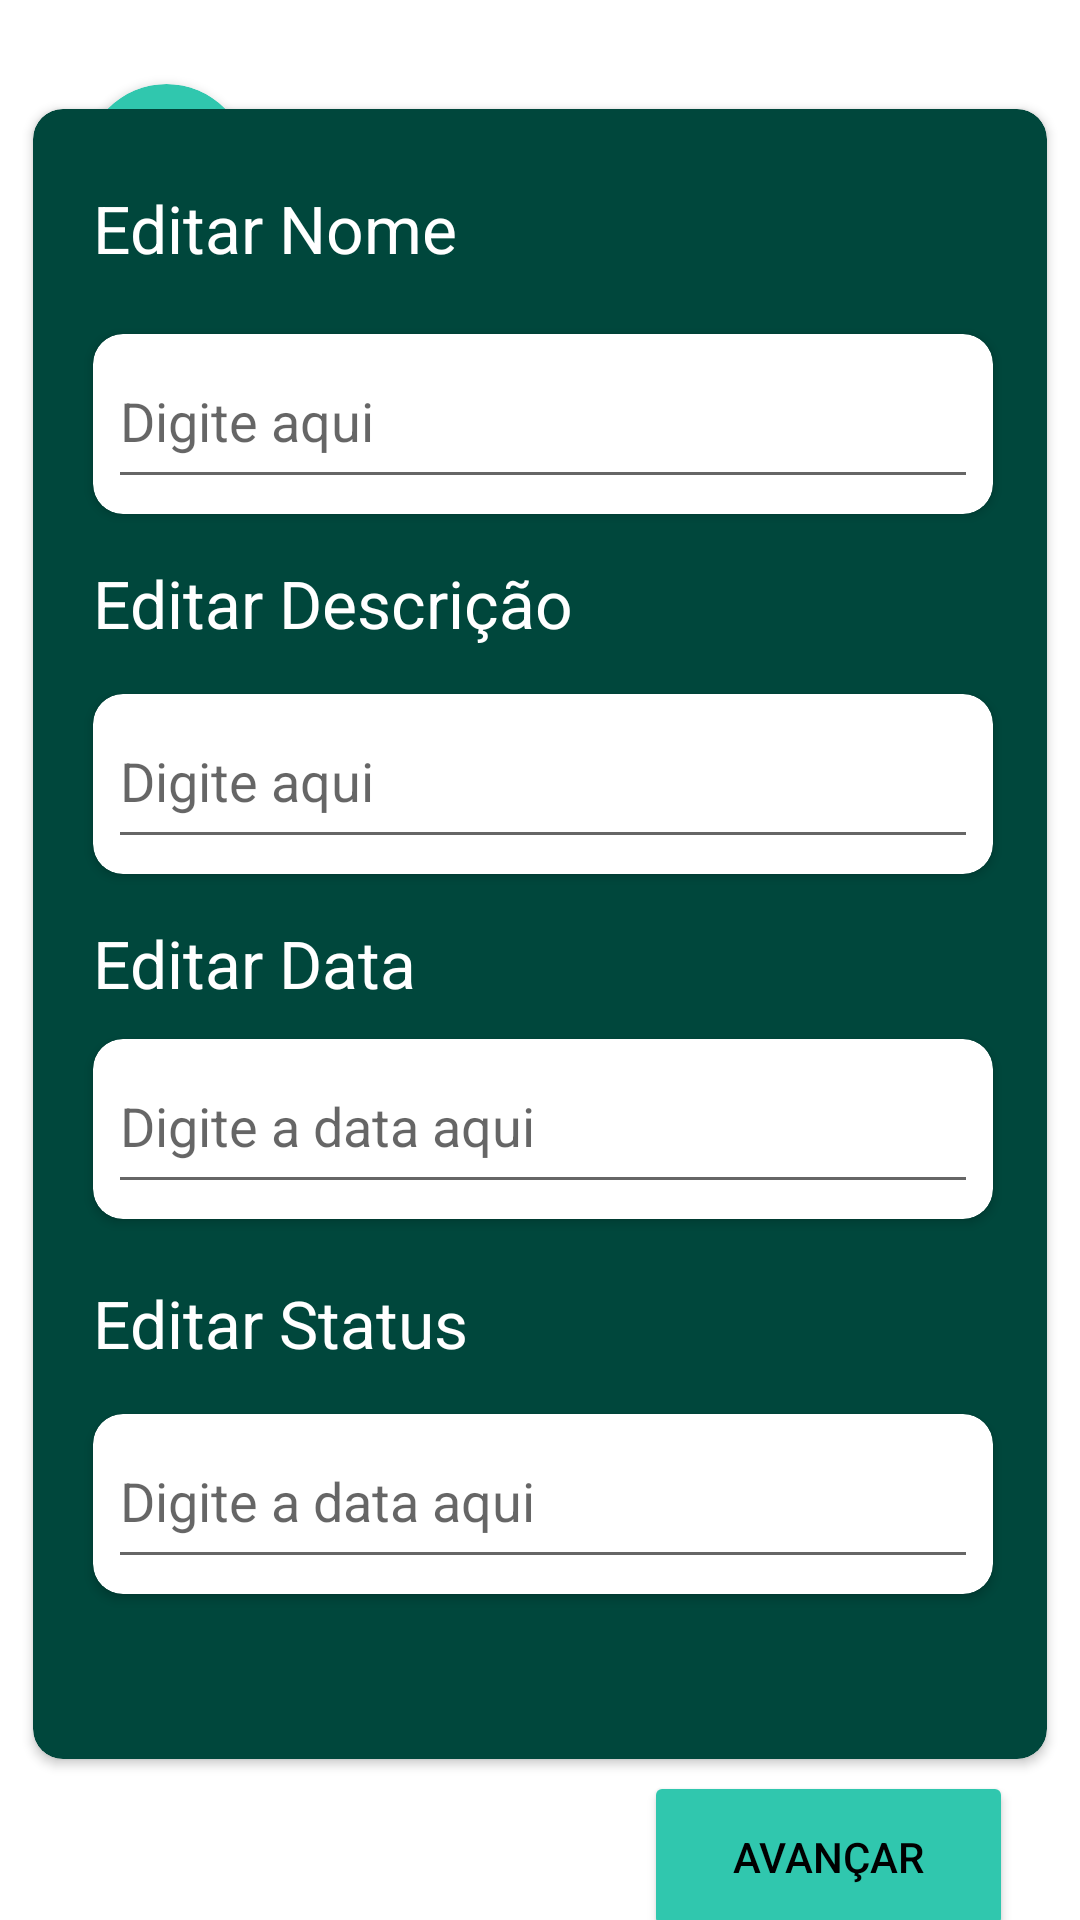

The Android layout XML behind this screen, and the referenced resources:
<!-- AndroidManifest.xml: application theme Theme.SBRotina -->
<!-- res/layout/activity_update_task.xml -->
<?xml version="1.0" encoding="utf-8"?>
<androidx.constraintlayout.widget.ConstraintLayout xmlns:android="http://schemas.android.com/apk/res/android"
    xmlns:app="http://schemas.android.com/apk/res-auto"
    xmlns:tools="http://schemas.android.com/tools"
    android:layout_width="match_parent"
    android:layout_height="match_parent"
    tools:context=".task.UpdateTask">

    <androidx.cardview.widget.CardView
        android:id="@+id/updateback"
        android:layout_width="55dp"
        android:layout_height="55dp"
        android:backgroundTint="@color/verde"
        app:cardCornerRadius="50dp"
        app:layout_constraintBottom_toBottomOf="parent"
        app:layout_constraintEnd_toEndOf="parent"
        app:layout_constraintHorizontal_bias="0.092"
        app:layout_constraintStart_toStartOf="parent"
        app:layout_constraintTop_toTopOf="parent"
        app:layout_constraintVertical_bias="0.048">

        <ImageView
            android:id="@+id/imageView6"
            android:layout_width="wrap_content"
            android:layout_height="wrap_content"
            app:srcCompat="@drawable/voltar" />
    </androidx.cardview.widget.CardView>

    <TextView
        android:id="@+id/textView11"
        android:layout_width="wrap_content"
        android:layout_height="wrap_content"
        android:text="Voltar"
        android:textColor="@color/black"
        android:textSize="22dp"
        app:layout_constraintBottom_toBottomOf="parent"
        app:layout_constraintEnd_toEndOf="parent"
        app:layout_constraintHorizontal_bias="0.297"
        app:layout_constraintStart_toStartOf="parent"
        app:layout_constraintTop_toTopOf="parent"
        app:layout_constraintVertical_bias="0.066" />

    <androidx.cardview.widget.CardView
        android:id="@+id/cardView9"
        android:layout_width="338dp"
        android:layout_height="550dp"
        android:backgroundTint="@color/verdeD"
        app:cardCornerRadius="10dp"
        app:layout_constraintBottom_toBottomOf="parent"
        app:layout_constraintEnd_toEndOf="parent"
        app:layout_constraintHorizontal_bias="0.493"
        app:layout_constraintStart_toStartOf="parent"
        app:layout_constraintTop_toTopOf="parent"
        app:layout_constraintVertical_bias="0.405">

        <TextView
            android:layout_width="wrap_content"
            android:layout_height="wrap_content"
            android:layout_marginLeft="20dp"
            android:layout_marginTop="25dp"
            android:text="Editar Nome"
            android:textColor="@color/white"
            android:textSize="22dp" />

        <androidx.cardview.widget.CardView
            android:layout_width="300dp"
            android:layout_height="60dp"
            android:layout_marginLeft="20dp"
            android:layout_marginTop="75dp"
            app:cardCornerRadius="10dp">

            <EditText
                android:id="@+id/edit_text_adicionar"
                android:layout_width="290dp"
                android:layout_height="55dp"
                android:layout_marginLeft="5dp"
                android:hint="Digite aqui" />
        </androidx.cardview.widget.CardView>

        <TextView
            android:layout_width="wrap_content"
            android:layout_height="wrap_content"
            android:layout_marginLeft="20dp"
            android:layout_marginTop="150dp"
            android:text="Editar Descrição"
            android:textColor="@color/white"
            android:textSize="22dp" />

        <androidx.cardview.widget.CardView
            android:layout_width="300dp"
            android:layout_height="60dp"
            android:layout_marginLeft="20dp"
            android:layout_marginTop="195dp"
            app:cardCornerRadius="10dp">

            <EditText
                android:layout_width="290dp"
                android:layout_height="55dp"
                android:layout_marginLeft="5dp"
                android:hint="Digite aqui" />
        </androidx.cardview.widget.CardView>

        <TextView
            android:layout_width="wrap_content"
            android:layout_height="wrap_content"
            android:layout_marginLeft="20dp"
            android:layout_marginTop="270dp"
            android:text="Editar Data"
            android:textColor="@color/white"
            android:textSize="22dp" />

        <androidx.cardview.widget.CardView
            android:layout_width="300dp"
            android:layout_height="60dp"
            android:layout_marginLeft="20dp"
            android:layout_marginTop="310dp"
            app:cardCornerRadius="10dp">


            <EditText
                android:id="@+id/editTextDate2"
                android:layout_width="290dp"
                android:layout_height="55dp"
                android:layout_marginLeft="5dp"
                android:ems="10"
                android:hint="Digite a data aqui"
                android:inputType="date" />

        </androidx.cardview.widget.CardView>

        <TextView
            android:layout_width="wrap_content"
            android:layout_height="wrap_content"
            android:layout_marginLeft="20dp"
            android:layout_marginTop="390dp"
            android:text="Editar Status"
            android:textColor="@color/white"
            android:textSize="22dp" />

        <androidx.cardview.widget.CardView
            android:layout_width="300dp"
            android:layout_height="60dp"
            android:layout_marginLeft="20dp"
            android:layout_marginTop="435dp"
            app:cardCornerRadius="10dp">


            <EditText
                android:id="@+id/editTextDate4"
                android:layout_width="290dp"
                android:layout_height="55dp"
                android:layout_marginLeft="5dp"
                android:ems="10"
                android:hint="Digite a data aqui"
                android:inputType="date" />

        </androidx.cardview.widget.CardView>


    </androidx.cardview.widget.CardView>

    <Button
        android:id="@+id/button6"
        android:layout_width="123dp"
        android:layout_height="57dp"
        android:layout_marginTop="10dp"
        android:backgroundTint="@color/verde"
        android:text="Avançar"
        android:textColor="@color/black"
        app:layout_constraintBottom_toBottomOf="parent"
        app:layout_constraintEnd_toEndOf="parent"
        app:layout_constraintHorizontal_bias="0.906"
        app:layout_constraintStart_toStartOf="parent"
        app:layout_constraintTop_toBottomOf="@+id/cardView9"
        app:layout_constraintVertical_bias="0.453" />

</androidx.constraintlayout.widget.ConstraintLayout>
<!-- resources referenced by this layout -->
<resources>
  <color name="black">#FF000000</color>
  <color name="verde">#30C7AE</color>
  <color name="verdeD">#00473C</color>
  <color name="white">#FFFFFFFF</color>
  <!-- drawable voltar: png bitmap (drawable, 2550 bytes) -->
  <style name="Theme.SBRotina" parent="Theme.MaterialComponents.DayNight.DarkActionBar">
          
          <item name="colorPrimary">@color/white</item>
          <item name="colorPrimaryVariant">@color/purple_700</item>
          <item name="colorOnPrimary">@color/white</item>
          
          <item name="colorSecondary">@color/teal_200</item>
          <item name="colorSecondaryVariant">@color/teal_700</item>
          <item name="colorOnSecondary">@color/black</item>
          
          <item name="android:statusBarColor">?attr/colorPrimaryVariant</item>
          
      </style>
  <color name="purple_700">#FF3700B3</color>
  <color name="teal_200">#239481</color>
  <color name="teal_700">#FFFFFFFF</color>
</resources>
